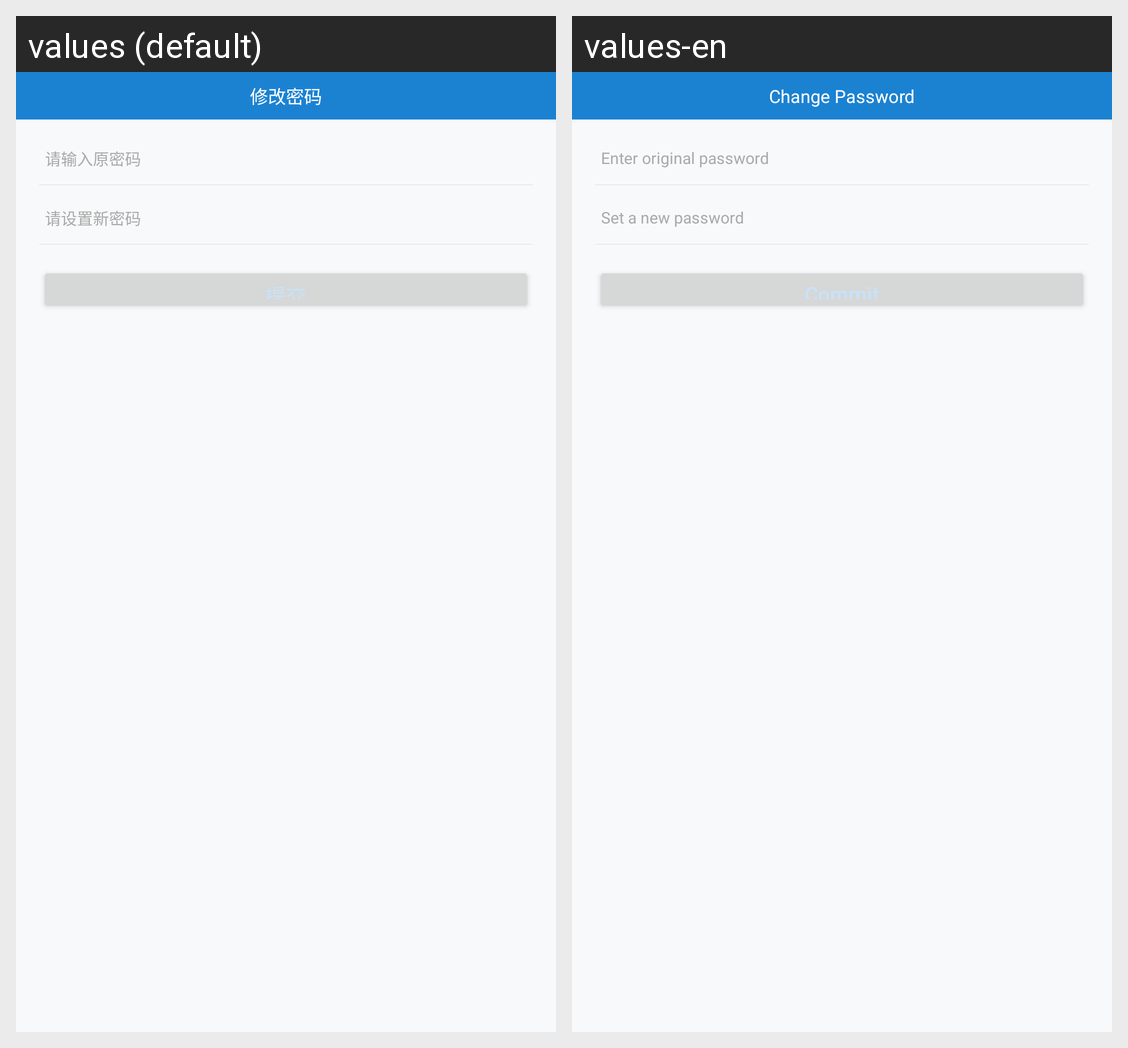

Here is an Android app screen in its default locale and in the app's own translations. Write out the translated-string differences for the strings that appear on this screen.
Android screen res/layout/activity_change_pwd.xml rendered under 2 locales, left to right: values (default), values-en. Device: Nexus 5 (rendered at 1080×1920; each locale shown at half size, 540×960, under a caption strip naming it); theme no_title.
Strings drawn on this screen, with the default value and each locale's value (text and hints the layout hard-codes, and strings that could not be matched under every locale, appear in the picture but are not listed):

change_pwd
  values: 修改密码
  values-en: Change Password

input_pre_password
  values: 请输入原密码
  values-en: Enter original password

please_set_new_pwd
  values: 请设置新密码
  values-en: Set a new password

commit
  values: 提交
  values-en: Commit
